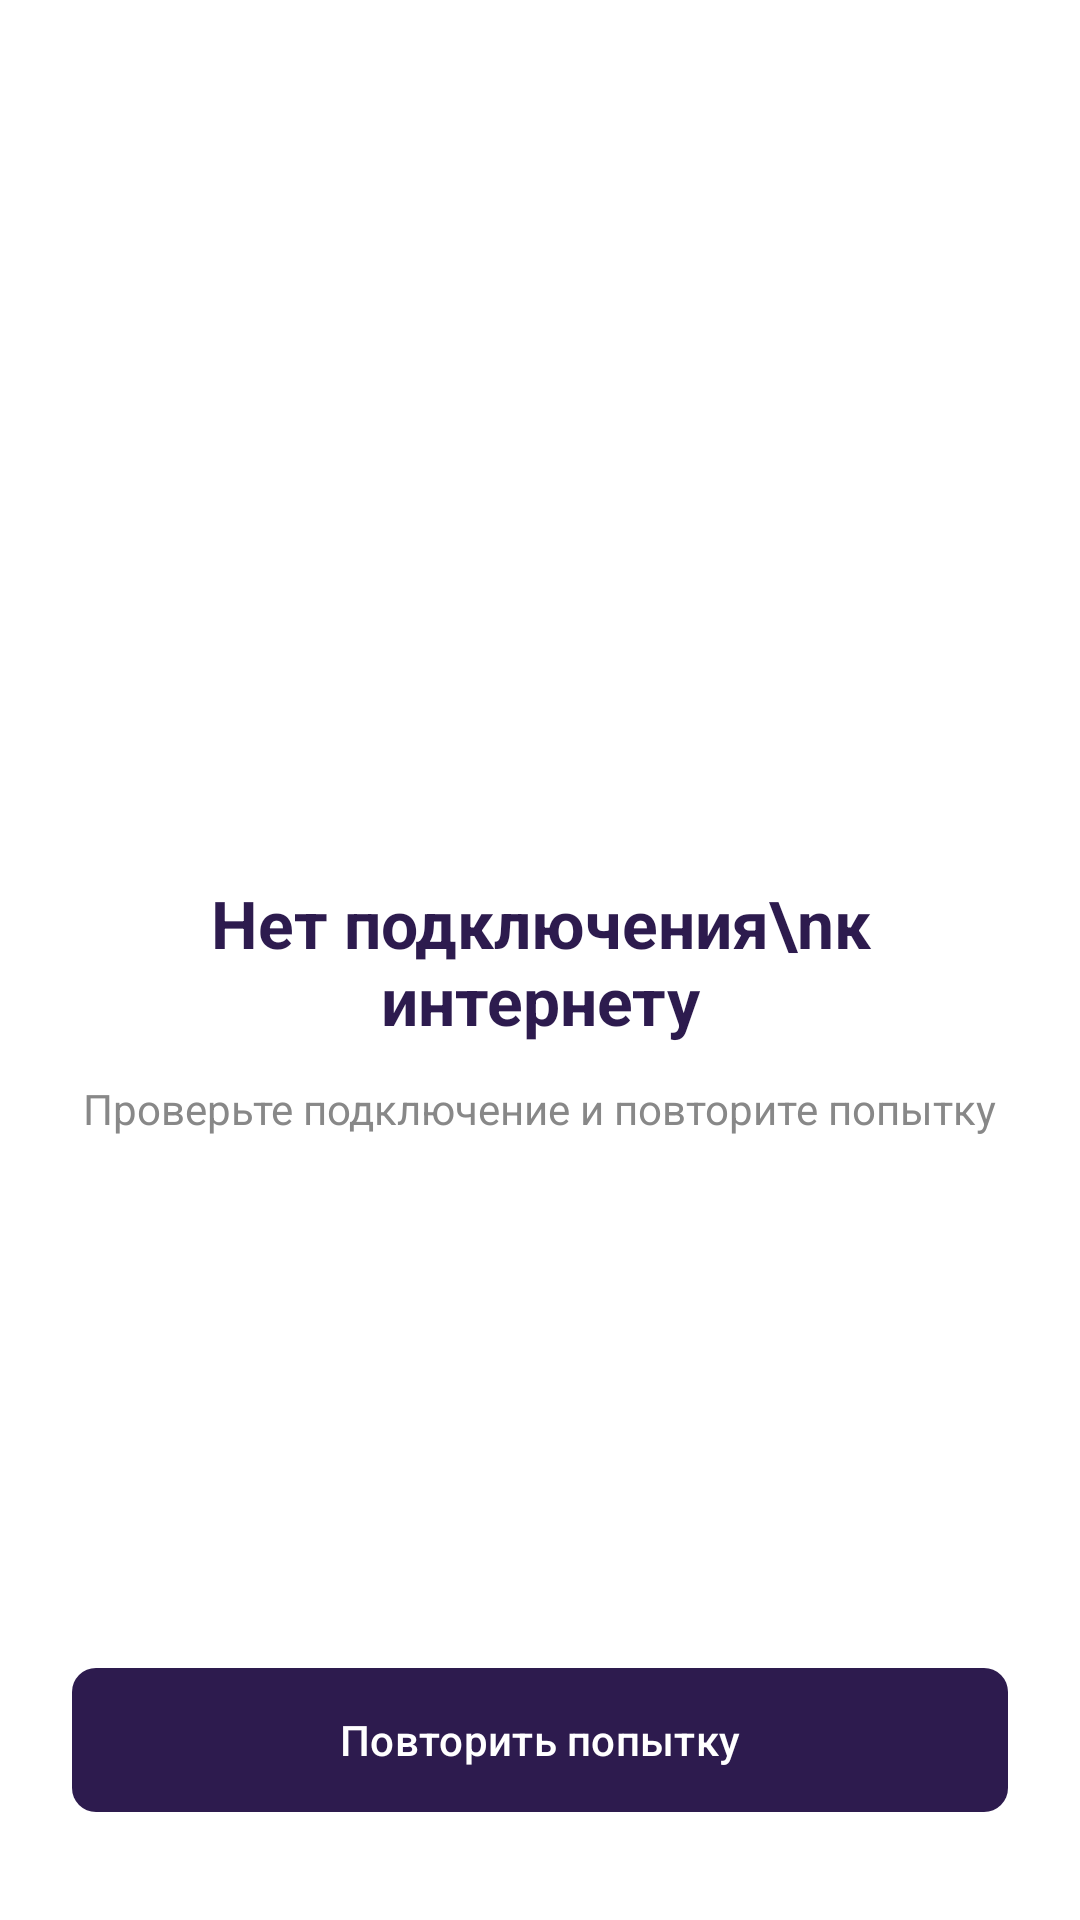

Produce the Android XML layout that renders to this screen, including the resource entries it uses.
<!-- AndroidManifest.xml: activity theme Theme.MobileMorozova -->
<!-- res/layout/activity_no_internet.xml -->
<?xml version="1.0" encoding="utf-8"?>
<androidx.constraintlayout.widget.ConstraintLayout
xmlns:android="http://schemas.android.com/apk/res/android"
xmlns:app="http://schemas.android.com/apk/res-auto"
android:layout_width="match_parent"
android:layout_height="match_parent"
android:background="@color/white">

    <LinearLayout
        android:layout_width="0dp"
        android:layout_height="wrap_content"
        android:gravity="center"
        android:orientation="vertical"
        app:layout_constraintTop_toTopOf="parent"
        app:layout_constraintBottom_toTopOf="@id/btnRetry"
        android:paddingHorizontal="24dp"
        app:layout_constraintBottom_toBottomOf="parent"
        app:layout_constraintEnd_toEndOf="parent"
        app:layout_constraintStart_toStartOf="parent">

        <ImageView
            android:layout_width="96dp"
            android:layout_height="96dp"
            android:contentDescription="Нет подключения"
            android:src="@drawable/nointenet" />

        <TextView
            android:layout_width="wrap_content"
            android:layout_height="wrap_content"
            android:layout_marginTop="24dp"
            android:gravity="center"
            android:text="Нет подключения\nк интернету"
            android:textColor="#2D1B4E"
            android:textSize="22sp"
            android:textStyle="bold" />

        <TextView
            android:layout_width="wrap_content"
            android:layout_height="wrap_content"
            android:layout_marginTop="12dp"
            android:gravity="center"
            android:text="Проверьте подключение и повторите попытку"
            android:textColor="#888888"
            android:textSize="14sp" />
    </LinearLayout>

    <com.google.android.material.button.MaterialButton
    android:id="@+id/btnRetry"
    android:layout_width="0dp"
    android:layout_height="56dp"
    android:layout_marginHorizontal="24dp"
    android:layout_marginBottom="32dp"
    android:text="Повторить попытку"
    android:textAllCaps="false"
    app:backgroundTint="#2D1B4E"
    app:cornerRadius="8dp"
    app:layout_constraintBottom_toBottomOf="parent"
    app:layout_constraintStart_toStartOf="parent"
    app:layout_constraintEnd_toEndOf="parent" />
</androidx.constraintlayout.widget.ConstraintLayout>
<!-- resources referenced by this layout -->
<resources>
  <color name="white">#FFFFFFFF</color>
  <style name="Theme.MobileMorozova" parent="Base.Theme.MobileMorozova">
          
          <item name="colorPrimary">@color/purple_500</item>
          <item name="colorPrimaryVariant">@color/purple_700</item>
          <item name="colorOnPrimary">@color/white</item>
          
          <item name="colorSecondary">@color/teal_200</item>
          <item name="colorSecondaryVariant">@color/teal_700</item>
          <item name="colorOnSecondary">@color/black</item>
          
          <item name="android:statusBarColor">?attr/colorPrimaryVariant</item>
          
      </style>
  <style name="Base.Theme.MobileMorozova" parent="Theme.Material3.DayNight.NoActionBar">
          
          
      </style>
  <color name="purple_500">#FF6200EE</color>
  <color name="purple_700">#FF3700B3</color>
  <color name="teal_200">#FF03DAC5</color>
  <color name="teal_700">#FF018786</color>
  <color name="black">#FF000000</color>
</resources>
